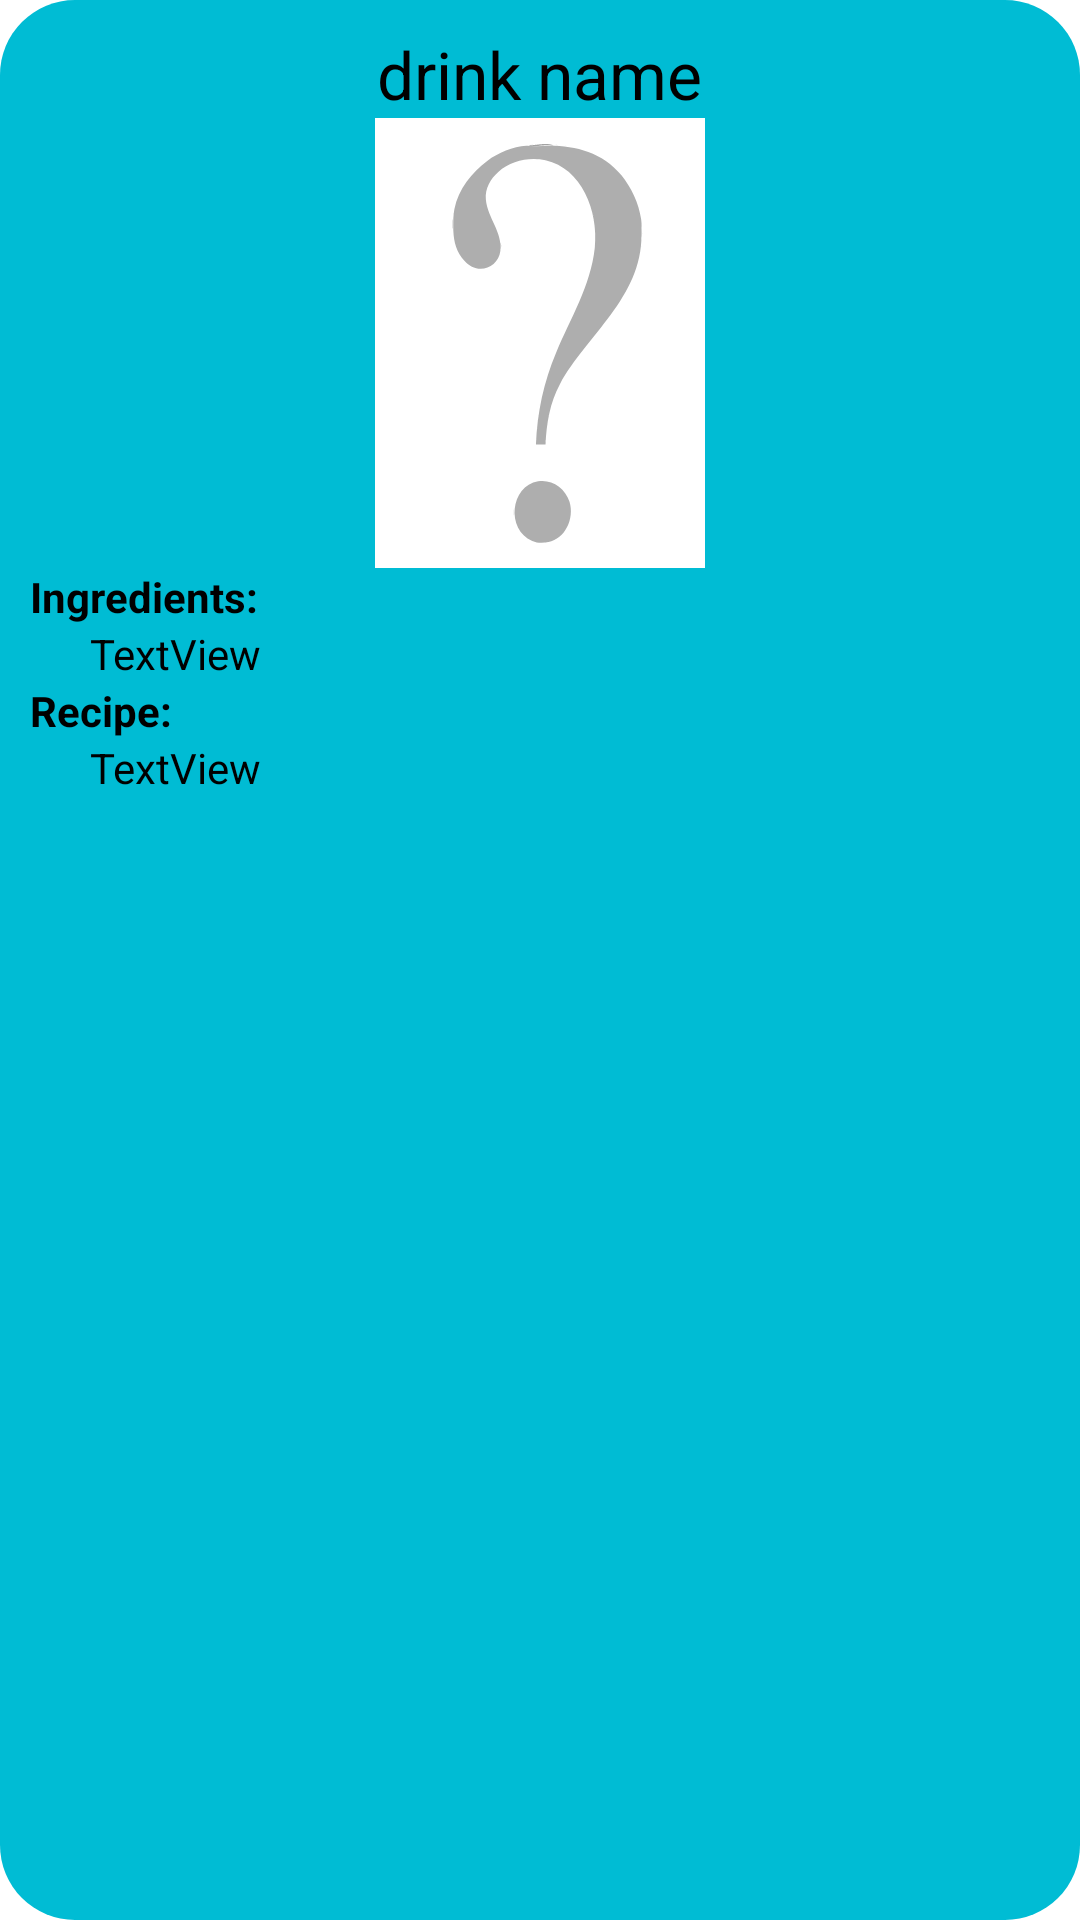

The Android layout XML behind this screen, and the referenced resources:
<!-- AndroidManifest.xml: application theme Theme.BarTender -->
<!-- res/layout/drink_popup.xml -->
<?xml version="1.0" encoding="utf-8"?>
<LinearLayout
        xmlns:android="http://schemas.android.com/apk/res/android"
        xmlns:app="http://schemas.android.com/apk/res-auto" android:layout_width="wrap_content"
        android:layout_height="wrap_content"
        android:background="@drawable/popup_background" android:orientation="vertical">

    <ScrollView
            android:layout_width="match_parent"
            android:layout_height="match_parent">
        <LinearLayout android:layout_width="match_parent" android:layout_height="wrap_content"
                      android:orientation="vertical">
            <TextView
                    android:layout_width="wrap_content"
                    android:layout_height="wrap_content"
                    android:textSize="22sp"
                    android:text="drink name" android:id="@+id/drinkNamePopup" android:layout_gravity="center"
                    android:textColor="#000000"/>
            <ImageView
                    android:layout_width="wrap_content"
                    android:layout_height="wrap_content"
                    app:srcCompat="@drawable/ic_question_mark_desktop_wallpaper_grey_computer_icon__2_"
                    android:id="@+id/drinkImagePopUp" android:layout_weight="1" android:layout_gravity="center"/>
            <TextView
                    android:text="Ingredients:"
                    android:layout_width="match_parent"
                    android:layout_height="wrap_content" android:id="@+id/textView4" android:textColor="#000000"
                    android:textStyle="bold"/>
            <TextView
                    android:text="TextView"
                    android:layout_width="match_parent"
                    android:layout_height="wrap_content" android:id="@+id/ingredientsList"
                    android:layout_marginLeft="20dp" android:textColor="#000000"/>
            <TextView
                    android:text="Recipe:"
                    android:layout_width="match_parent"
                    android:layout_height="wrap_content" android:id="@+id/textView5"
                    android:textColor="#000000"
                    android:textStyle="bold"/>
            <TextView
                    android:text="TextView"
                    android:layout_width="match_parent"
                    android:layout_height="wrap_content" android:id="@+id/recipe"
                    android:layout_marginLeft="20dp" android:textColor="#000000"/>
        </LinearLayout>
    </ScrollView>
</LinearLayout>
<!-- resources referenced by this layout -->
<resources>
  <!-- drawable ic_question_mark_desktop_wallpaper_grey_computer_icon__2_: vector/xml drawable (drawable, 8329 chars, omitted) -->
  <!-- drawable popup_background (drawable) -->
  <?xml version="1.0" encoding="utf-8"?>
  <shape xmlns:android="http://schemas.android.com/apk/res/android">
      <solid
              android:color="#00BCD4"/>
      <corners
              android:radius="25dp" />
      <padding
              android:left="10dp"
              android:top="10dp"
              android:right="10dp"
              android:bottom="10dp" />
  </shape>
  <style name="Theme.BarTender" parent="Theme.MaterialComponents.DayNight.NoActionBar">
          
          <item name="colorPrimary">@color/purple_500</item>
          <item name="colorPrimaryVariant">@color/purple_700</item>
          <item name="colorOnPrimary">@color/white</item>
          
          <item name="colorSecondary">@color/teal_200</item>
          <item name="colorSecondaryVariant">@color/teal_700</item>
          <item name="colorOnSecondary">@color/black</item>
          
          <item name="android:statusBarColor" tools:targetApi="l">?attr/colorPrimaryVariant</item>
          
      </style>
  <!-- not gathered from this repository: default colours our renderer supplied (Android Studio template values) -->
  <color name="purple_500">#FF6200EE</color>
  <color name="purple_700">#FF3700B3</color>
  <color name="teal_200">#FF03DAC5</color>
  <color name="teal_700">#FF018786</color>
  <color name="black">#FF000000</color>
  <color name="white">#FFFFFFFF</color>
</resources>
